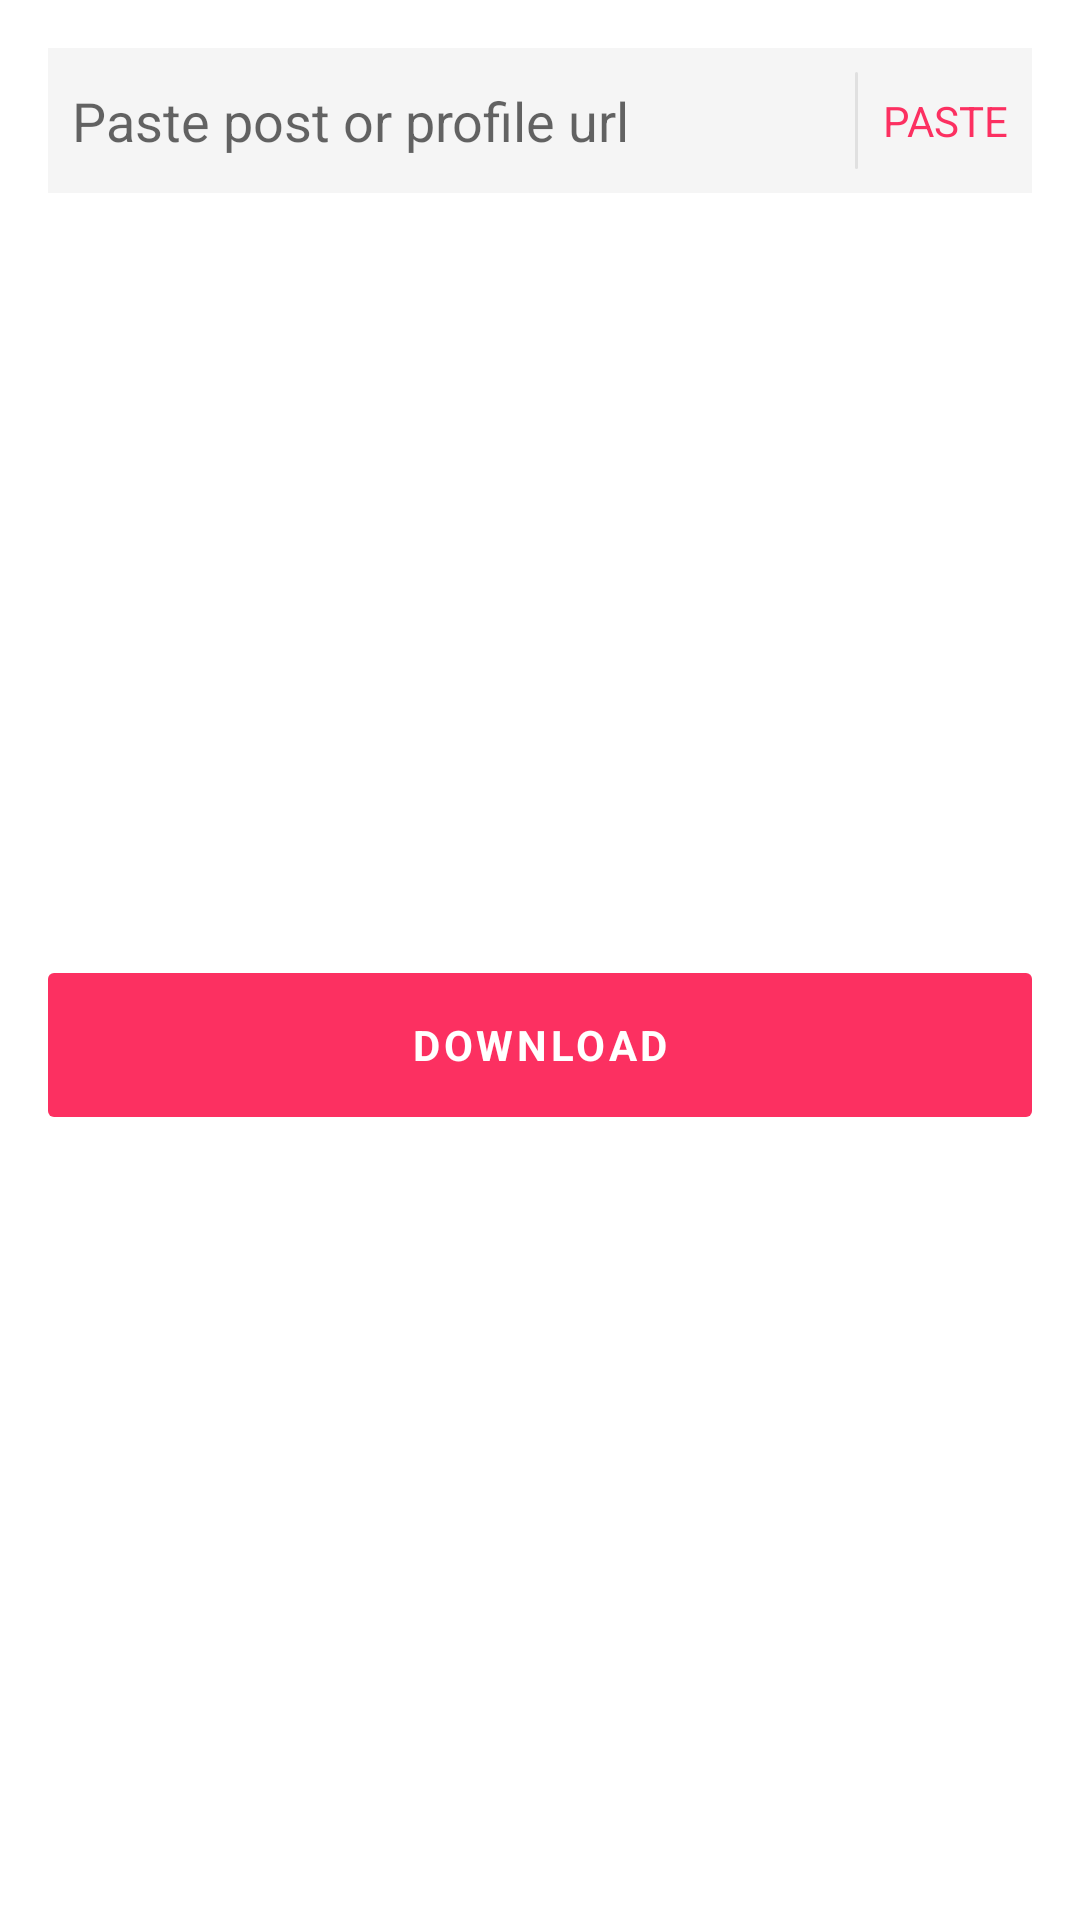

This screen was rendered from an Android layout file. Write that file and the resources it references.
<!-- AndroidManifest.xml: application theme AppTheme -->
<!-- res/layout/layout_custom_download.xml -->
<?xml version="1.0" encoding="utf-8"?>
<androidx.constraintlayout.widget.ConstraintLayout xmlns:android="http://schemas.android.com/apk/res/android"
    xmlns:app="http://schemas.android.com/apk/res-auto"
    xmlns:tools="http://schemas.android.com/tools"
    android:layout_width="match_parent"
    android:layout_height="wrap_content"
    android:background="@color/white">

    <androidx.constraintlayout.widget.ConstraintLayout
        android:id="@+id/layoutAction"
        android:layout_width="0dp"
        android:layout_height="wrap_content"
        android:layout_marginStart="16dp"
        android:layout_marginTop="8dp"
        android:layout_marginEnd="16dp"
        android:layout_marginBottom="16dp"
        android:visibility="visible"
        app:layout_constraintBottom_toBottomOf="parent"
        app:layout_constraintEnd_toEndOf="parent"
        app:layout_constraintStart_toStartOf="parent"
        app:layout_constraintTop_toBottomOf="@+id/layoutUrl">

        <com.google.android.material.button.MaterialButton
            android:id="@+id/btnSearch"
            style="@style/Widget.MaterialComponents.Button.TextButton"
            android:layout_width="0dp"
            android:layout_height="48dp"
            android:insetTop="0dp"
            android:insetBottom="0dp"
            android:text="@string/download"
            android:textColor="@color/white"
            android:textStyle="bold"
            app:backgroundTint="@color/colorPrimary"
            app:cornerRadius="2dp"
            app:layout_constraintBottom_toBottomOf="parent"
            app:layout_constraintEnd_toStartOf="@+id/btnInfo"
            app:layout_constraintStart_toStartOf="parent"
            app:layout_constraintTop_toTopOf="parent" />


        <com.google.android.material.button.MaterialButton
            android:id="@+id/btnInfo"
            style="@style/Widget.MaterialComponents.Button.OutlinedButton"
            android:layout_width="64dp"
            android:layout_height="wrap_content"
            android:insetTop="0dp"
            android:insetBottom="0dp"
            android:visibility="gone"
            app:cornerRadius="2dp"
            app:icon="@drawable/ic_help_outline"
            app:iconGravity="textStart"
            app:iconTint="@color/colorBlack"
            app:layout_constraintBottom_toBottomOf="@+id/btnSearch"
            app:layout_constraintEnd_toEndOf="parent"
            app:layout_constraintTop_toTopOf="@+id/btnSearch" />

    </androidx.constraintlayout.widget.ConstraintLayout>

    <androidx.constraintlayout.widget.ConstraintLayout
        android:id="@+id/layoutUrl"
        android:layout_width="0dp"
        android:layout_height="wrap_content"
        android:layout_marginStart="16dp"
        android:layout_marginTop="16dp"
        android:layout_marginEnd="16dp"
        android:background="@color/grey_100"
        app:layout_constraintEnd_toEndOf="parent"
        app:layout_constraintStart_toStartOf="parent"
        app:layout_constraintTop_toTopOf="parent">

        <EditText
            android:id="@+id/editTextUrl"
            android:layout_width="0dp"
            android:layout_height="wrap_content"
            android:background="@drawable/bg_remove_border"
            android:ems="10"
            android:hint="@string/post_url_profile_url_username"
            android:inputType="textPersonName"
            android:paddingStart="8dp"
            android:paddingTop="12dp"
            android:paddingBottom="12dp"
            app:layout_constraintEnd_toStartOf="@+id/viewSeprator"
            app:layout_constraintStart_toStartOf="parent"
            app:layout_constraintTop_toTopOf="parent" />

        <TextView
            android:id="@+id/textViewPaste"
            android:layout_width="wrap_content"
            android:layout_height="0dp"
            android:background="@drawable/bg_item"
            android:gravity="center"
            android:paddingStart="8dp"
            android:paddingEnd="8dp"
            android:text="@string/paste"
            android:textAllCaps="true"
            android:textColor="@color/colorPrimary"
            app:layout_constraintBottom_toBottomOf="parent"
            app:layout_constraintEnd_toEndOf="parent"
            app:layout_constraintTop_toTopOf="parent" />

        <View
            android:id="@+id/viewSeprator"
            android:layout_width="1dp"
            android:layout_height="0dp"
            android:layout_marginTop="8dp"
            android:layout_marginBottom="8dp"
            android:background="@drawable/bg_drag"
            app:layout_constraintBottom_toBottomOf="parent"
            app:layout_constraintEnd_toStartOf="@+id/textViewPaste"
            app:layout_constraintTop_toTopOf="parent" />
    </androidx.constraintlayout.widget.ConstraintLayout>

</androidx.constraintlayout.widget.ConstraintLayout>
<!-- resources referenced by this layout -->
<resources>
  <color name="colorBlack">#000000</color>
  <color name="colorPrimary">#FC3061</color>
  <color name="grey_100">#F5F5F5</color>
  <color name="white">#FFFFFF</color>
  <!-- drawable bg_drag (drawable) -->
  <?xml version="1.0" encoding="utf-8"?>
  <shape xmlns:android="http://schemas.android.com/apk/res/android">
      <solid android:color="@color/grey_300"/>
      <corners android:radius="100dp"/>
  </shape>
  <!-- drawable bg_item (drawable) -->
  <?xml version="1.0" encoding="utf-8"?>
  <ripple xmlns:android="http://schemas.android.com/apk/res/android"
      android:color="@color/colorRipple">
      <item>
          <shape>
              <corners android:radius="0dp" />
          </shape>
          <color android:color="@android:color/transparent" />
      </item>
      <item android:id="@android:id/mask">
          <shape android:shape="rectangle">
              <solid android:color="?android:colorAccent" />
              <corners android:radius="0dp" />
          </shape>
      </item>
  </ripple>
  <!-- drawable ic_help_outline (drawable) -->
  <vector xmlns:android="http://schemas.android.com/apk/res/android"
      android:width="28dp"
      android:height="28dp"
      android:viewportWidth="24.0"
      android:viewportHeight="24.0">
      <path
          android:fillColor="#FF000000"
          android:pathData="M11,18h2v-2h-2v2zM12,2C6.48,2 2,6.48 2,12s4.48,10 10,10 10,-4.48 10,-10S17.52,2 12,2zM12,20c-4.41,0 -8,-3.59 -8,-8s3.59,-8 8,-8 8,3.59 8,8 -3.59,8 -8,8zM12,6c-2.21,0 -4,1.79 -4,4h2c0,-1.1 0.9,-2 2,-2s2,0.9 2,2c0,2 -3,1.75 -3,5h2c0,-2.25 3,-2.5 3,-5 0,-2.21 -1.79,-4 -4,-4z" />
  </vector>
  <string name="download">Download</string>
  <string name="paste">Paste</string>
  <string name="post_url_profile_url_username">Paste post or profile url</string>
  <style name="AppTheme" parent="Theme.MaterialComponents.Light.NoActionBar">
          <item name="colorPrimary">@color/colorPrimary</item>
          <item name="colorPrimaryDark">@color/colorPrimaryDark</item>
          <item name="colorAccent">@color/colorAccent</item>
          <item name="fontFamily">@font/montserrat</item>
      </style>
  <color name="grey_300">#E0E0E0</color>
  <color name="colorRipple">#bdbdbd</color>
  <color name="colorPrimaryDark">#000000</color>
  <color name="colorAccent">#FC3061</color>
</resources>
